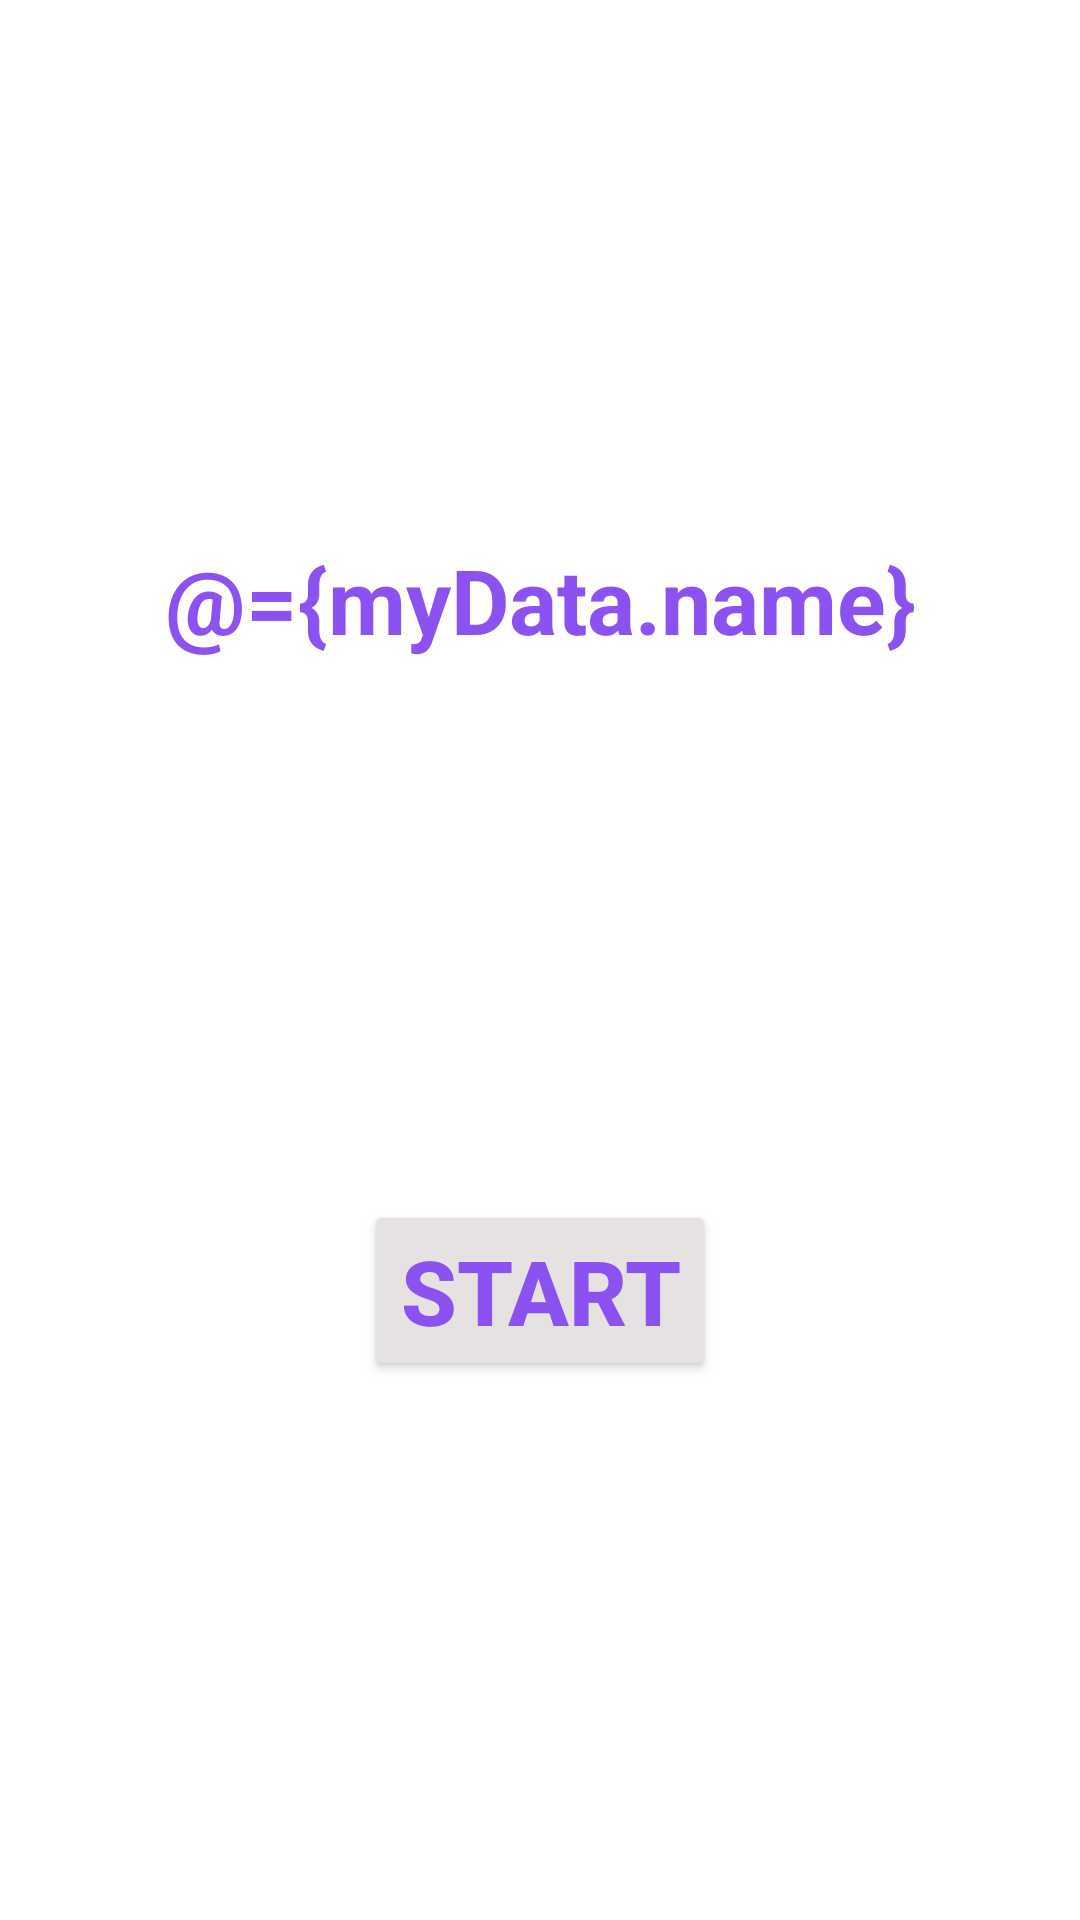

Reconstruct the res/layout file that produces this screen, plus the resources it refers to.
<!-- AndroidManifest.xml: application theme AppTheme.NoActionBar -->
<!-- res/layout/fragment_tips.xml -->
<?xml version="1.0" encoding="utf-8"?>
<layout xmlns:android="http://schemas.android.com/apk/res/android"
    xmlns:app="http://schemas.android.com/apk/res-auto"
    xmlns:tools="http://schemas.android.com/tools">

    <data>
        <variable
            name="myData"
            type="com.example.shoestore_starter.modeks.MyData" />
    </data>
    
    <androidx.constraintlayout.widget.ConstraintLayout
        android:layout_width="match_parent"
        android:layout_height="match_parent"
        tools:context=".TipsFragment">

        <TextView
            android:id="@+id/txt"
            style="@style/txtStyle"
            android:layout_width="wrap_content"
            android:layout_height="wrap_content"
            android:text="@={myData.name}"
            android:textAlignment="center"
            android:textAppearance="@style/TextAppearance.AppCompat.Body1"
            app:layout_constraintBottom_toTopOf="@+id/button3"
            app:layout_constraintEnd_toEndOf="parent"
            app:layout_constraintHorizontal_bias="0.5"
            app:layout_constraintStart_toStartOf="parent"
            app:layout_constraintTop_toTopOf="parent" />

        <Button
            android:id="@+id/button3"
            style="@style/txtStyle"
            android:layout_width="wrap_content"
            android:layout_height="wrap_content"
            android:backgroundTint="#E6E2E2"
            android:text="@string/start"
            app:layout_constraintBottom_toBottomOf="parent"
            app:layout_constraintEnd_toEndOf="parent"
            app:layout_constraintHorizontal_bias="0.5"
            app:layout_constraintStart_toStartOf="parent"
            app:layout_constraintTop_toBottomOf="@+id/txt" />
    </androidx.constraintlayout.widget.ConstraintLayout>
</layout>
<!-- resources referenced by this layout -->
<resources>
  <string name="start">Start</string>
  <style name="txtStyle">
          <item name="android:textSize">30sp</item>
          <item name="android:textStyle">bold</item>
          <item name="android:textColor">#8B51F1</item>
      </style>
  <style name="AppTheme.NoActionBar">
          <item name="windowActionBar">false</item>
          <item name="windowNoTitle">true</item>
      </style>
</resources>
